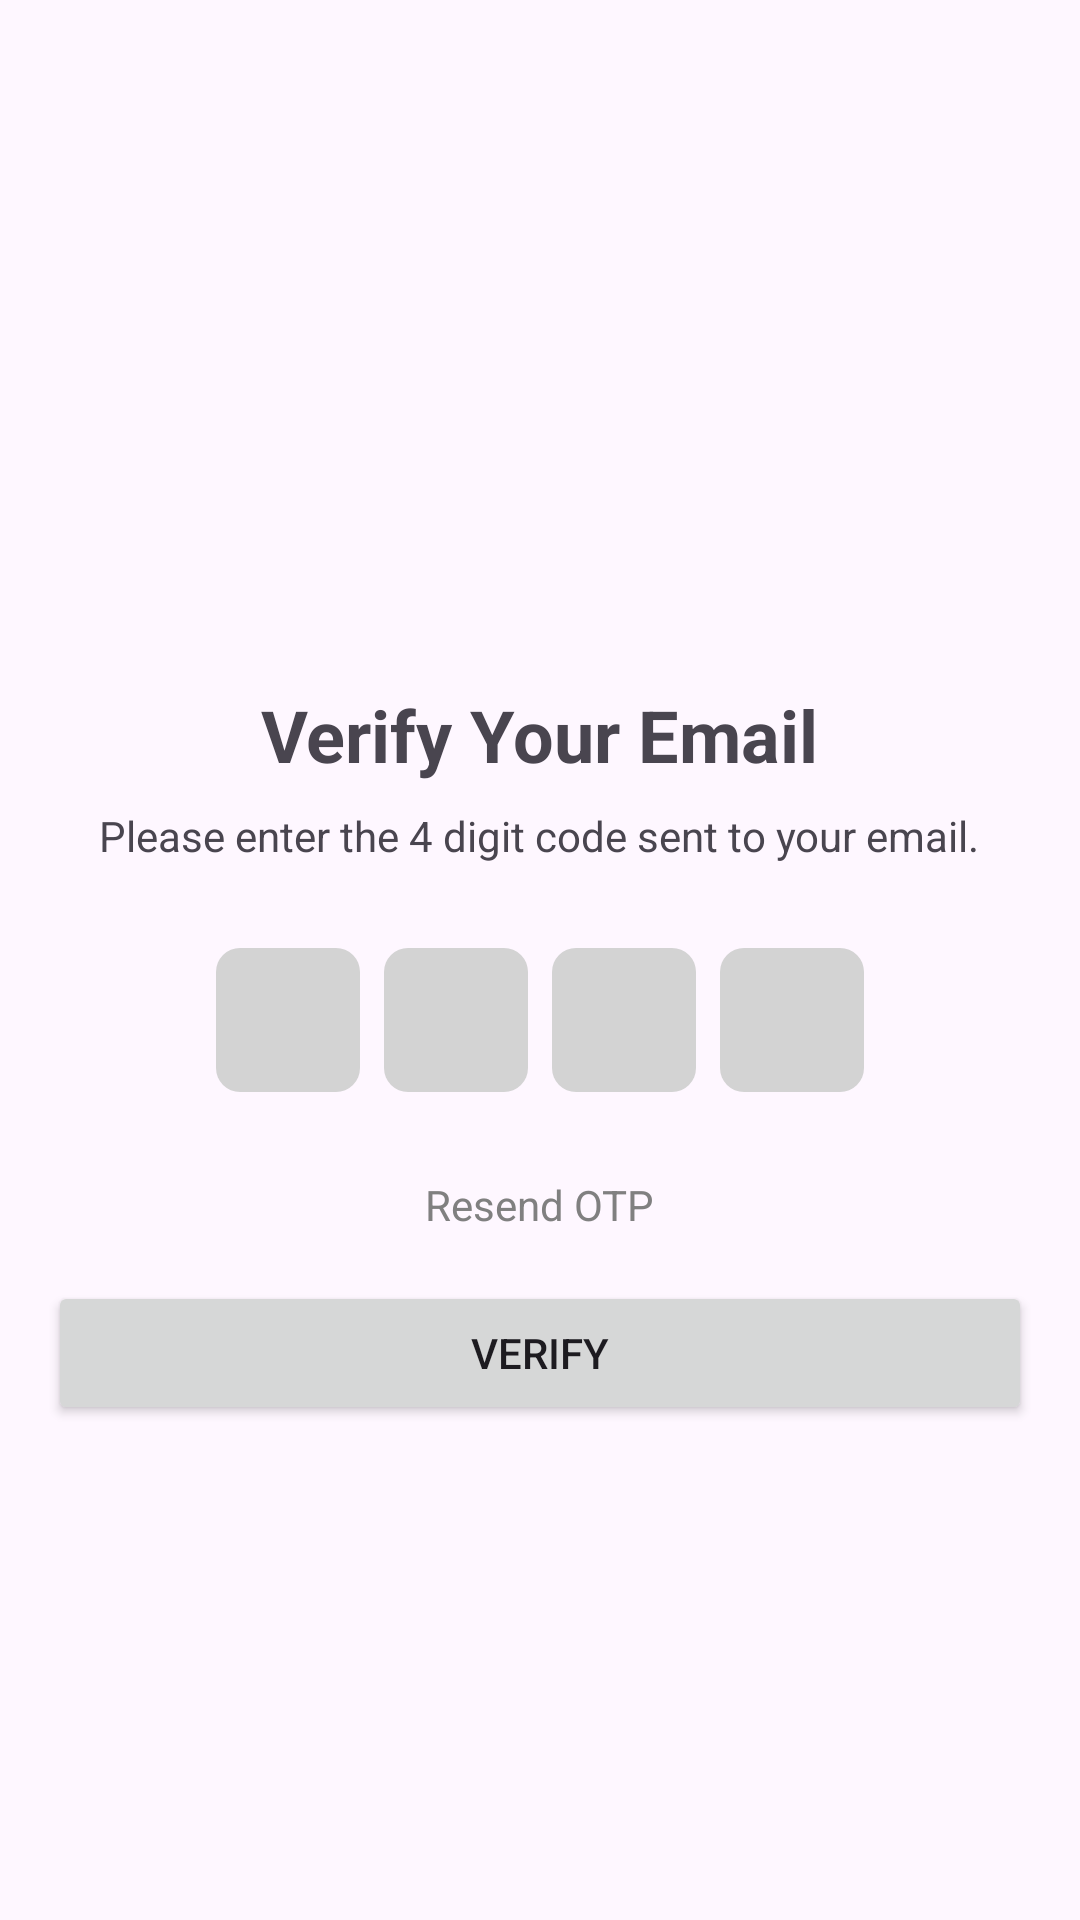

Write the Android layout XML for this screen, with the resource values it uses.
<!-- AndroidManifest.xml: application theme Theme.UMFeed -->
<!-- res/layout/fragment_verify_code.xml -->
<?xml version="1.0" encoding="utf-8"?>
<LinearLayout xmlns:android="http://schemas.android.com/apk/res/android"
    android:layout_width="match_parent"
    android:layout_height="match_parent"
    android:orientation="vertical"
    android:padding="16dp"
    android:gravity="center">

    <ImageView
        android:layout_width="64dp"
        android:layout_height="64dp"
        android:src="@drawable/ic_email_verify"
        android:layout_marginBottom="16dp"/>

    <TextView
        android:layout_width="wrap_content"
        android:layout_height="wrap_content"
        android:text="Verify Your Email"
        android:textSize="24sp"
        android:textStyle="bold"
        android:layout_marginBottom="8dp"/>

    <TextView
        android:layout_width="wrap_content"
        android:layout_height="wrap_content"
        android:text="Please enter the 4 digit code sent to your email."
        android:gravity="center"
        android:layout_marginBottom="24dp"/>

    <LinearLayout
        android:layout_width="match_parent"
        android:layout_height="wrap_content"
        android:orientation="horizontal"
        android:gravity="center"
        android:layout_marginBottom="24dp">

        <EditText
            android:id="@+id/digit1"
            android:layout_width="48dp"
            android:layout_height="48dp"
            android:inputType="number"
            android:maxLength="1"
            android:gravity="center"
            android:layout_margin="4dp"
            android:background="@drawable/rounded_edittext"/>
        <EditText
            android:id="@+id/digit2"
            android:layout_width="48dp"
            android:layout_height="48dp"
            android:inputType="number"
            android:maxLength="1"
            android:gravity="center"
            android:layout_margin="4dp"
            android:background="@drawable/rounded_edittext"/>
        <EditText
            android:id="@+id/digit3"
            android:layout_width="48dp"
            android:layout_height="48dp"
            android:inputType="number"
            android:maxLength="1"
            android:gravity="center"
            android:layout_margin="4dp"
            android:background="@drawable/rounded_edittext"/>
        <EditText
            android:id="@+id/digit4"
            android:layout_width="48dp"
            android:layout_height="48dp"
            android:inputType="number"
            android:maxLength="1"
            android:gravity="center"
            android:layout_margin="4dp"
            android:background="@drawable/rounded_edittext"/>

    </LinearLayout>

    <TextView
        android:id="@+id/resendCode"
        android:layout_width="wrap_content"
        android:layout_height="wrap_content"
        android:text="Resend OTP"
        android:textColor="@color/colorPrimary"
        android:layout_marginBottom="16dp"/>

    <Button
        android:id="@+id/verifyButton"
        android:layout_width="match_parent"
        android:layout_height="wrap_content"
        android:text="Verify"
        android:layout_marginBottom="16dp"/>

    <ProgressBar
        android:id="@+id/progressBar"
        android:layout_width="wrap_content"
        android:layout_height="wrap_content"
        android:visibility="gone"/>

</LinearLayout>
<!-- resources referenced by this layout -->
<resources>
  <color name="colorPrimary">#808080</color>
  <!-- drawable rounded_edittext (drawable) -->
  <?xml version="1.0" encoding="utf-8"?>
  <shape xmlns:android="http://schemas.android.com/apk/res/android">
      <solid android:color="@color/light_grey" />
      <corners android:radius="8dp" />
  </shape>
  <style name="Theme.UMFeed" parent="Base.Theme.UMFeed" />
  <color name="light_grey">#D3D3D3</color>
  <style name="Base.Theme.UMFeed" parent="Theme.Material3.DayNight.NoActionBar">
          
          
      </style>
</resources>
